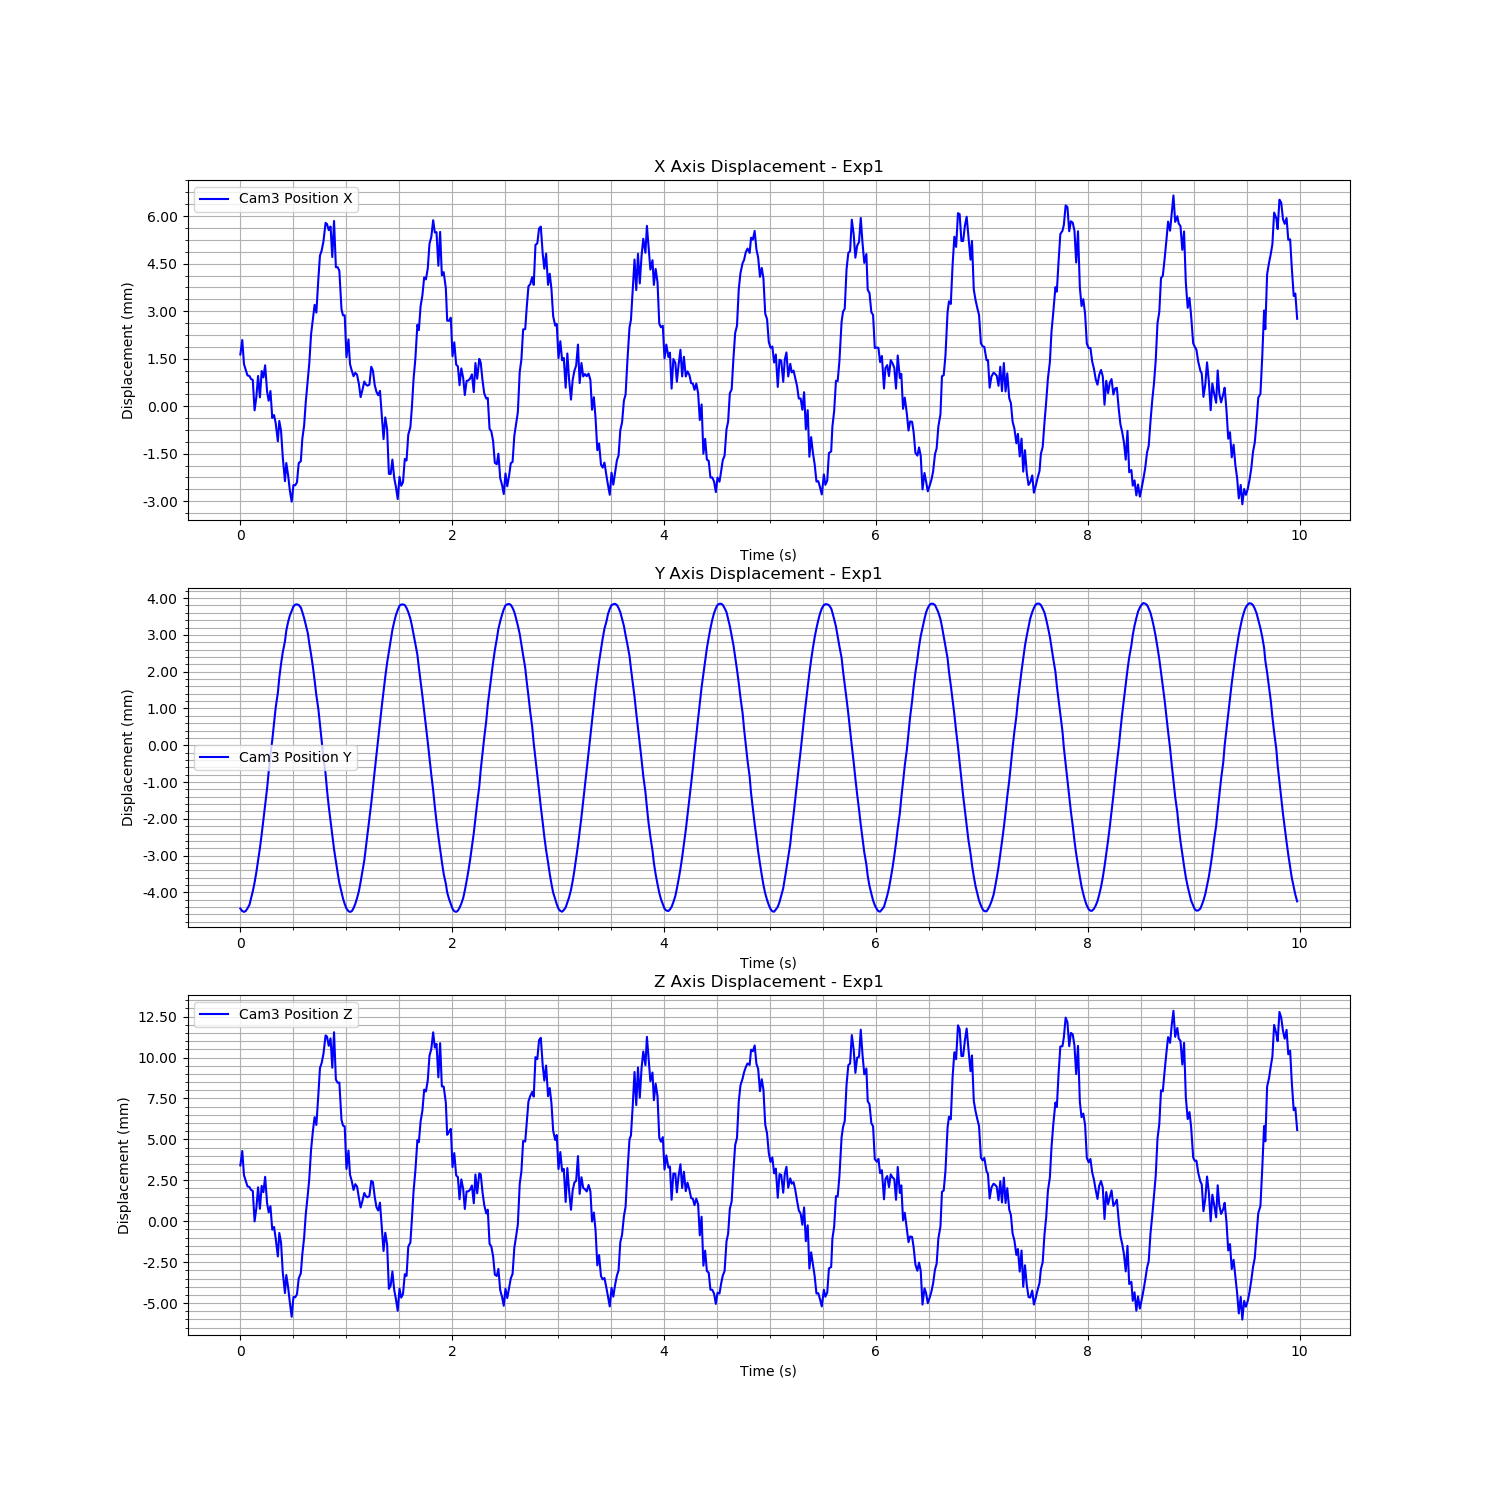

The file beside this chart, header and first rows:
Time (s), Cam3 Fiducial ID, Cam3 Position X, Cam3 Position Y, Cam3 Position Z, Cam3 Rotation X, Cam3 Rotation Y, Cam3 Rotation Z, Cam3 Rotation W
1726262743, 0, 0.001632, -0.004438, 0.003408, -0.002241, 0.4567, 0.001948, 0.8896
1726262743, 0, 0.002089, -0.004508, 0.004292, -0.003577, 0.456, 0.001889, 0.89
1726262743, 0, 0.001329, -0.004529, 0.002814, -0.0008065, 0.4574, 0.001933, 0.8892
1726262743, 0, 0.001152, -0.004506, 0.002472, -0.004531, 0.4578, 0.001817, 0.889
1726262743, 0, 0.0009705, -0.004434, 0.002131, -0.001735, 0.4583, 0.001923, 0.8888
1726262743, 0, 0.0009529, -0.004334, 0.002089, -0.001551, 0.4582, 0.001665, 0.8888
1726262743, 0, 0.0008583, -0.004162, 0.001911, -0.001139, 0.4583, 0.001845, 0.8888
1726262743, 0, 0.0008287, -0.003972, 0.001851, -0.0006742, 0.4583, 0.001754, 0.8888
1726262743, 0, -0.000132, -0.003732, -9.63120306277113e-06, -0.003524, 0.4601, 0.001657, 0.8878
1726262743, 0, 0.0002846, -0.003452, 0.0007887, -0.0054, 0.4593, 0.001547, 0.8883
1726262743, 0, 0.0009546, -0.00314, 0.002072, -0.0006443, 0.4577, 0.001189, 0.8891
1726262743, 0, 0.0002773, -0.002797, 0.0007587, -0.004396, 0.4593, 0.0009266, 0.8883
1726262743, 0, 0.001108, -0.00242, 0.00216, 0.004124, 0.002338, -0.001134, 1
1726262743, 0, 0.0009066, -0.002028, 0.001771, 0.001494, 0.002037, 0.0001141, 1
1726262743, 0, 0.001291, -0.001601, 0.002713, -0.002001, 0.4569, 0.000642, 0.8895
1726262743, 0, 0.0004551, -0.001168, 0.001094, -0.001192, 0.4588, 0.0005493, 0.8885
1726262743, 0, 0.00017, -0.0007272, 0.0005427, -0.002008, 0.4593, 0.000443, 0.8883
1726262743, 0, 0.0004782, -0.0002763, 0.0009188, 0.0007197, 0.0009123, -0.0003616, 1
1726262743, 0, -0.0003712, 0.0001413, -0.0005188, -0.001354, 0.4605, -0.000107, 0.8876
1726262743, 0, -0.0002809, 0.0005973, -0.0003509, -0.001701, 0.4603, -0.0001916, 0.8877
1726262743, 0, -0.0005397, 0.001029, -0.001058, -0.0005035, -0.001237, 4.8084504318070644e-05, 1
1726262743, 0, -0.001107, 0.001425, -0.002152, -0.001334, -0.002453, 0.0004769, 1
1726262744, 0, -0.0004686, 0.001835, -0.0007133, -0.001594, 0.4605, -0.0002863, 0.8877
1726262744, 0, -0.0007769, 0.002213, -0.001306, -0.002917, 0.4609, -0.0003843, 0.8874
1726262744, 0, -0.001605, 0.002526, -0.003113, -0.002833, -0.003314, 0.001199, 1
1726262744, 0, -0.002368, 0.002826, -0.00439, -0.003979, 0.4643, -0.0001801, 0.8857
1726262744, 0, -0.001795, 0.003119, -0.003284, -0.00443, 0.4632, -0.0001799, 0.8863
1726262744, 0, -0.002181, 0.003353, -0.004037, -0.001946, 0.464, -3.784752856993222e-05, 0.8859
1726262744, 0, -0.002681, 0.003532, -0.004997, -0.002189, 0.465, 2.5493398080015303e-05, 0.8853
1726262744, 0, -0.003014, 0.003655, -0.00584, -0.00252, -0.006303, 0.001053, 1
1726262744, 0, -0.002492, 0.003772, -0.004631, -0.005984, 0.4644, -0.0002126, 0.8856
1726262744, 0, -0.002498, 0.003823, -0.004644, -0.0007867, 0.4644, -0.0001197, 0.8856
1726262744, 0, -0.002404, 0.00383, -0.004459, -0.0009519, 0.4642, -0.0002046, 0.8857
1726262744, 0, -0.001798, 0.003814, -0.003498, -0.003311, -0.003583, 0.001568, 1
1726262744, 0, -0.001738, 0.003743, -0.003179, -0.004056, 0.4629, -4.304739607544019e-05, 0.8864
1726262744, 0, -0.001038, 0.003624, -0.002034, -0.003175, -0.002029, 0.001726, 1
1726262744, 0, -0.0006127, 0.003458, -0.001007, -0.004765, 0.4606, -5.2683647981258884e-05, 0.8876
1726262744, 0, 0.0001373, 0.00327, 0.0004361, -0.002693, 0.4593, -1.691041962335888e-06, 0.8883
1726262744, 0, 0.0008805, 0.003041, 0.001678, -0.001995, 0.002497, 0.0009004, 1
1726262744, 0, 0.001356, 0.002764, 0.002611, -0.003731, 0.003855, 0.001612, 1
1726262744, 0, 0.002265, 0.002473, 0.004362, -0.003616, 0.005935, 0.00152, 1
1726262744, 0, 0.002767, 0.00213, 0.005519, -0.002063, 0.4538, -0.0001451, 0.8911
1726262744, 0, 0.0032, 0.001766, 0.006357, -0.003809, 0.4529, -0.0001097, 0.8916
1726262744, 0, 0.002954, 0.001358, 0.005882, -0.0009524, 0.4535, -6.603881463415177e-05, 0.8913
1726262744, 0, 0.004046, 0.0009703, 0.007793, 0.0004377, 0.009524, -0.0002003, 1
1726262744, 0, 0.004755, 0.0005625, 0.009359, -0.001224, 0.4498, -6.080075474943118e-05, 0.8931
1726262744, 0, 0.004912, 0.0001048, 0.009664, 0.0005295, 0.4496, -3.469980358716439e-05, 0.8932
1726262744, 0, 0.005201, -0.0003408, 0.01022, -0.002152, 0.4489, -5.036340723559917e-05, 0.8936
1726262744, 0, 0.005787, -0.0007725, 0.01135, -0.002852, 0.4477, 6.327513272704834e-06, 0.8942
1726262744, 0, 0.005751, -0.001213, 0.01128, 0.002106, 0.4479, -4.9420795532241e-05, 0.8941
1726262744, 0, 0.005559, -0.001665, 0.01072, 0.0009423, 0.01254, -0.0003355, 0.9999
1726262744, 0, 0.005672, -0.002063, 0.01117, -0.002059, 0.4475, 0.001114, 0.8943
1726262744, 0, 0.004708, -0.002468, 0.009378, -0.003832, 0.4499, 0.002, 0.893
1726262744, 0, 0.005848, -0.002824, 0.01155, -0.00166, 0.4474, 0.00132, 0.8944
1726262744, 0, 0.004388, -0.003153, 0.008653, 0.0002055, 0.4514, 0.0002654, 0.8923
1726262744, 0, 0.004388, -0.003471, 0.008461, 0.004814, 0.009343, -0.001989, 0.9999
1726262744, 0, 0.004272, -0.003742, 0.008473, -0.005384, 0.4509, 0.001556, 0.8926
1726262744, 0, 0.003059, -0.003989, 0.006198, -0.006707, 0.4542, 0.002112, 0.8909
1726262744, 0, 0.002866, -0.004167, 0.005837, -0.006584, 0.4551, 0.001851, 0.8904
1726262744, 0, 0.002869, -0.004313, 0.005794, -0.0003874, 0.4543, 0.001575, 0.8908
... 539 more rows
